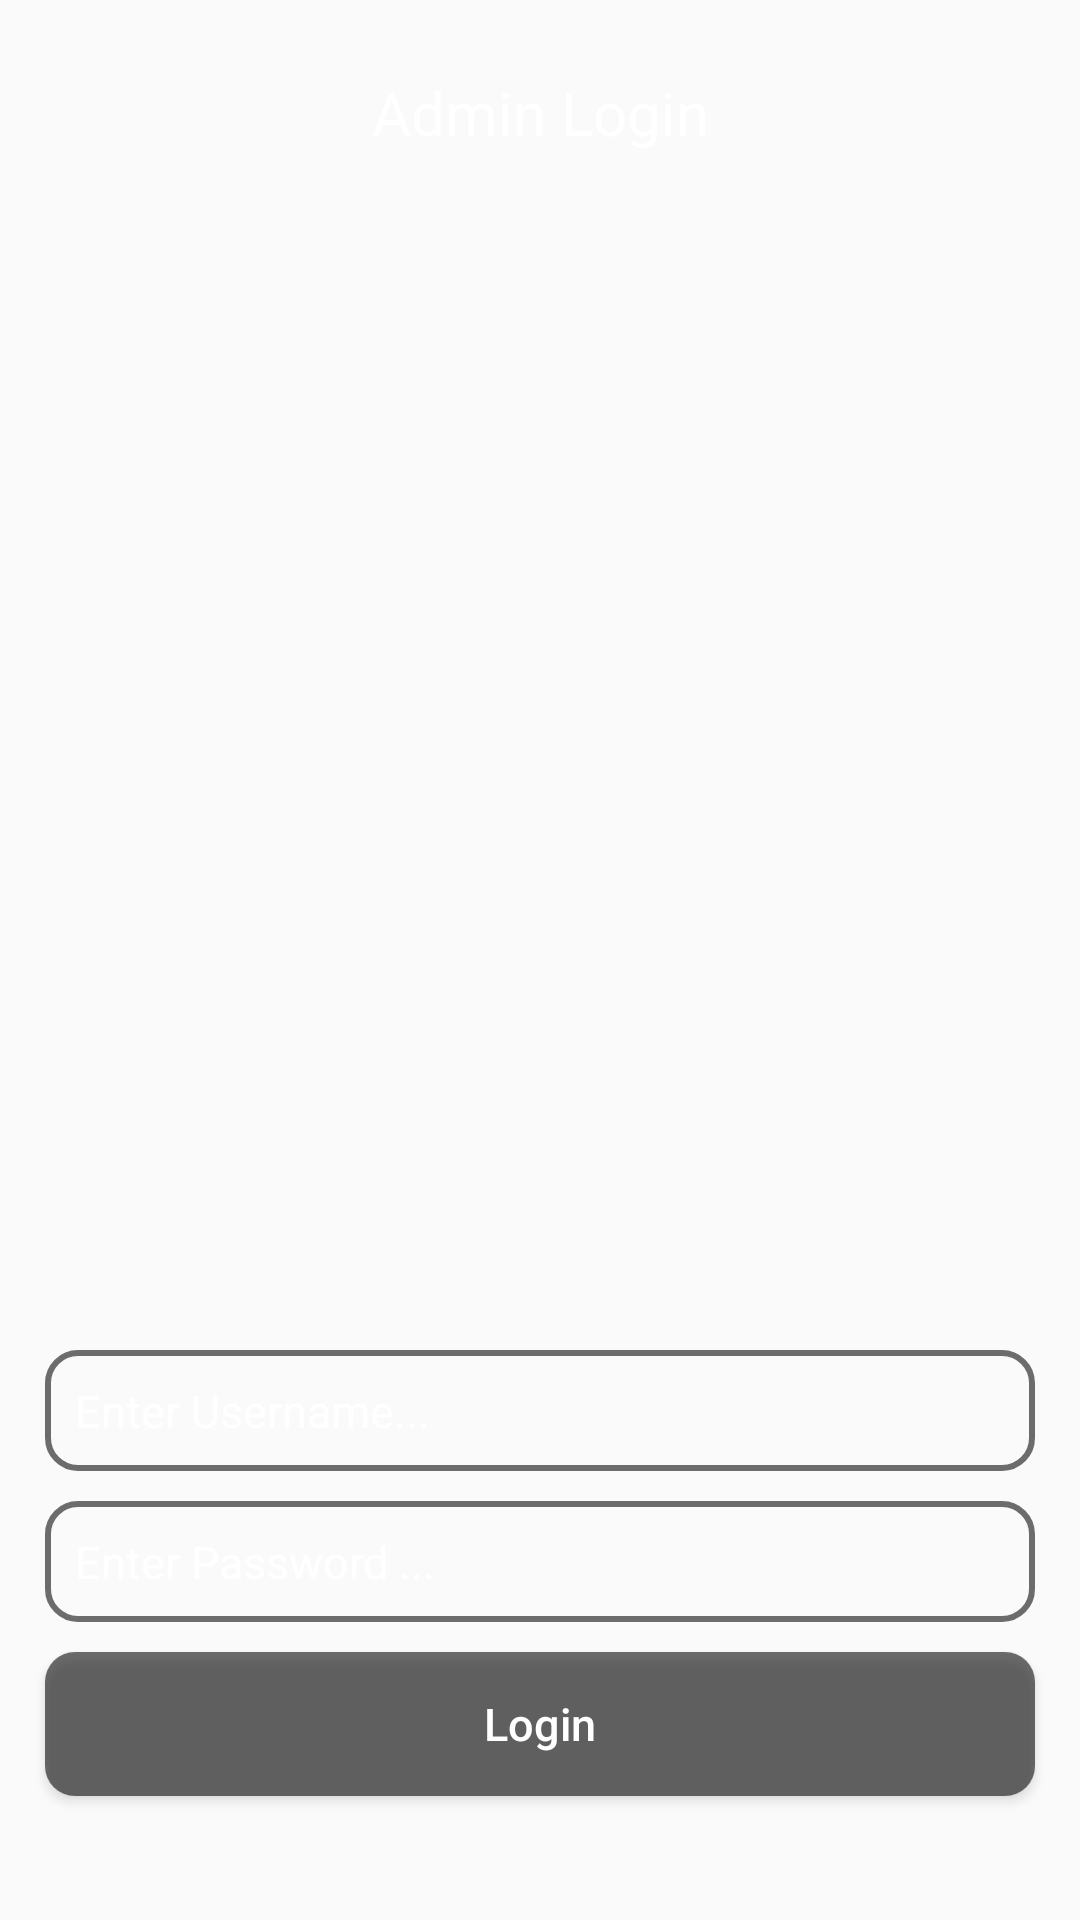

Write the Android layout XML for this screen, with the resource values it uses.
<!-- AndroidManifest.xml: application theme AppTheme -->
<!-- res/layout/activity_admin_login.xml -->
<?xml version="1.0" encoding="utf-8"?>
<RelativeLayout xmlns:android="http://schemas.android.com/apk/res/android"
    xmlns:app="http://schemas.android.com/apk/res-auto"
    xmlns:tools="http://schemas.android.com/tools"
    android:layout_width="match_parent"
    android:layout_height="match_parent"
    android:background="@drawable/image6"
    tools:context=".Login.AdminLoginActivity">

    <TextView
        android:id="@+id/admin_login"
        android:layout_width="match_parent"
        android:layout_height="wrap_content"
        android:layout_marginLeft="15dp"
        android:layout_marginTop="20dp"
        android:layout_marginRight="15dp"
        android:gravity="center"
        android:padding="4dp"
        android:text="Admin Login"
        android:textColor="#FFF"
        android:textSize="20sp"
        android:textStyle="normal" />

    <EditText
        android:id="@+id/admin_user_name"
        android:layout_width="match_parent"
        android:layout_height="wrap_content"
        android:layout_marginLeft="15dp"
        android:layout_marginTop="450dp"
        android:layout_marginRight="15dp"
        android:background="@drawable/inputs1"
        android:hint="Enter Username..."
        android:padding="10dp"
        android:textColor="#FFF"
        android:textSize="15sp"
        android:textStyle="normal"
        android:textColorHint="#FFF" />

    <EditText
        android:id="@+id/admin_password"
        android:layout_width="match_parent"
        android:layout_height="wrap_content"
        android:layout_below="@+id/admin_user_name"
        android:layout_marginLeft="15dp"
        android:layout_marginTop="10dp"
        android:layout_marginRight="15dp"
        android:background="@drawable/inputs1"
        android:hint="Enter Password ..."
        android:padding="10dp"
        android:textSize="15sp"
        android:textColor="#FFF"
        android:textColorHint="#FFF"/>

    <Button
        android:id="@+id/admin_login_Btn"
        android:layout_width="match_parent"
        android:layout_height="wrap_content"
        android:layout_below="@+id/admin_password"
        android:layout_marginLeft="15dp"
        android:layout_marginTop="10dp"
        android:layout_marginRight="15dp"
        android:background="@drawable/buttons1"
        android:padding="4dp"
        android:text="Login"
        android:textAllCaps="false"
        android:textColor="#FFF"
        android:textSize="15sp" />

</RelativeLayout>
<!-- resources referenced by this layout -->
<resources>
  <!-- drawable buttons1 (drawable) -->
  <?xml version="1.0" encoding="utf-8"?>
  <shape xmlns:android="http://schemas.android.com/apk/res/android">
      <solid
          android:color="#90000000">
  
      </solid>
      <corners
          android:radius="10dp">
      </corners>
  
  </shape>
  <!-- drawable inputs1 (drawable) -->
  <?xml version="1.0" encoding="utf-8"?>
  <shape xmlns:android="http://schemas.android.com/apk/res/android">
      <stroke
          android:color="#90000000"
          android:width="2dp">
  
      </stroke>
      <corners
          android:radius="10dp"></corners>
  </shape>
  <style name="AppTheme" parent="Theme.AppCompat.Light.NoActionBar">
          
          <item name="colorPrimary">@color/colorPrimary</item>
          <item name="colorPrimaryDark">@color/colorPrimaryDark</item>
          <item name="colorAccent">#FFF</item>
  
  
  
      </style>
  <color name="colorPrimary">#e91e63</color>
  <color name="colorPrimaryDark">#3700B3</color>
</resources>
